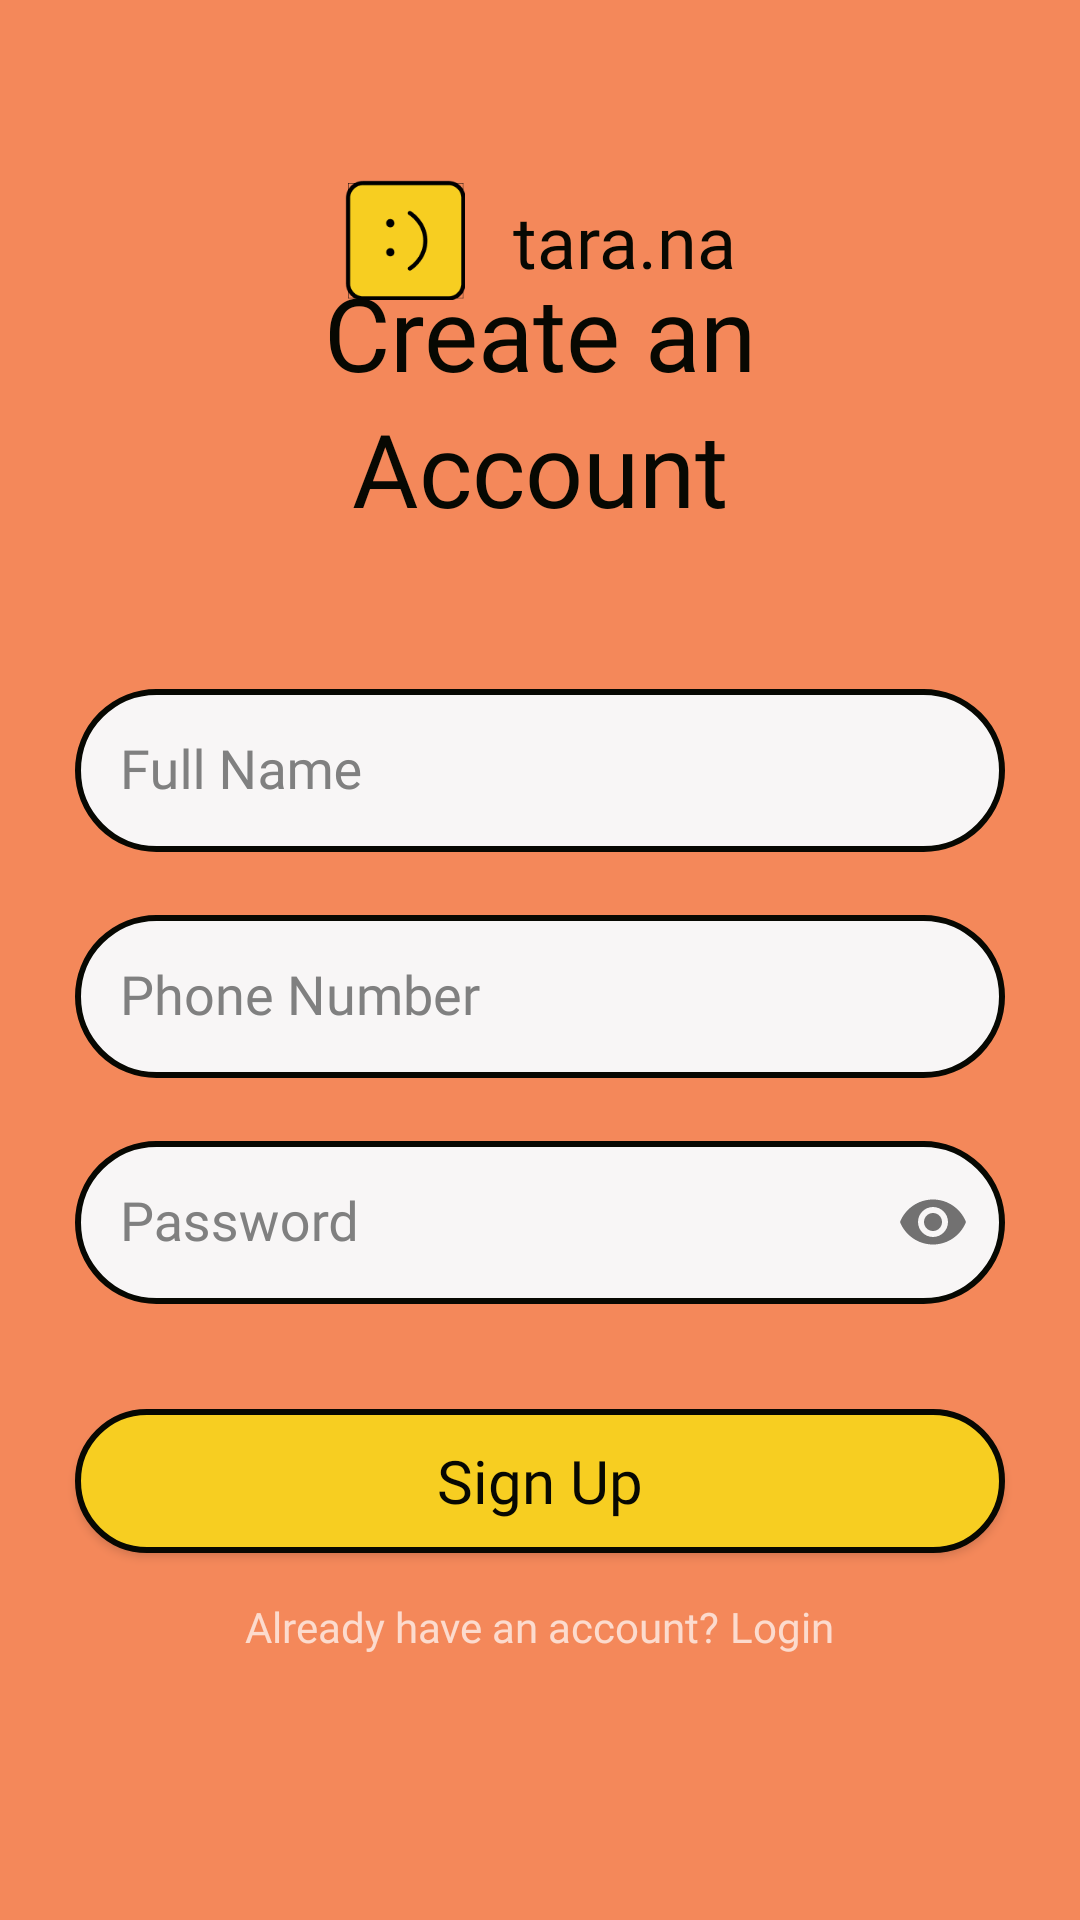

Produce the Android XML layout that renders to this screen, including the resource entries it uses.
<!-- AndroidManifest.xml: application theme Theme.AppCompat.NoActionBar -->
<!-- res/layout/activity_boarding_signup.xml -->
<?xml version="1.0" encoding="utf-8"?>
<androidx.constraintlayout.widget.ConstraintLayout xmlns:android="http://schemas.android.com/apk/res/android"
    xmlns:app="http://schemas.android.com/apk/res-auto"
    android:layout_width="match_parent"
    android:layout_height="match_parent">

    <LinearLayout
        android:id="@+id/activity_boarding_signup_ll"
        android:layout_width="match_parent"
        android:layout_height="match_parent"
        android:background="#F4885A"
        android:gravity="center_vertical"
        android:orientation="vertical">

        <TextView
            android:id="@+id/activity_signup_login_tv_1"
            android:layout_width="match_parent"
            android:layout_height="wrap_content"
            android:layout_gravity="center"
            android:layout_marginLeft="25dp"
            android:layout_marginRight="25dp"
            android:fontFamily="@font/jeko_demo_extrabold"
            android:gravity="center"
            android:text="Create an"
            android:textColor="#070802"
            android:textSize="34sp" />

        <TextView
            android:id="@+id/activity_signup_account_tv_2"
            android:layout_width="match_parent"
            android:layout_height="wrap_content"
            android:layout_gravity="center"
            android:layout_marginLeft="25dp"
            android:layout_marginRight="25dp"
            android:layout_marginBottom="35dp"
            android:fontFamily="@font/jeko_demo_extrabold"
            android:gravity="center"
            android:text="Account"
            android:textColor="#070802"
            android:textSize="34sp" />

        <com.google.android.material.textfield.TextInputLayout
            android:id="@+id/activity_signup_login_etl_name"
            android:layout_width="match_parent"
            android:layout_height="wrap_content"
            android:layout_marginLeft="25dp"
            android:layout_marginTop="5dp"
            android:layout_marginRight="25dp"
            android:theme="@style/Theme.MaterialComponents.DayNight.NoActionBar.Bridge"
            android:textColorHint="#808080">

            <com.google.android.material.textfield.TextInputEditText
                android:id="@+id/activity_signup_login_et_name"
                android:layout_width="match_parent"
                android:layout_height="wrap_content"
                android:background="@drawable/btn_round_white_80"
                android:fontFamily="@font/jeko_demo_medium"
                android:hint="Full Name"
                android:inputType="text"
                android:padding="15dp"
                android:paddingStart="25dp"
                android:paddingEnd="25dp"
                android:textColor="#000000"
                android:textColorHighlight="#000000" />
        </com.google.android.material.textfield.TextInputLayout>

        <com.google.android.material.textfield.TextInputLayout
            android:id="@+id/activity_signup_login_etl_phone"
            android:layout_width="match_parent"
            android:layout_height="wrap_content"
            android:layout_marginLeft="25dp"
            android:layout_marginTop="10dp"
            android:layout_marginRight="25dp"
            android:theme="@style/Theme.MaterialComponents.DayNight.NoActionBar.Bridge"
            android:textColorHint="#808080">

            <com.google.android.material.textfield.TextInputEditText
                android:id="@+id/activity_signup_login_et_phone"
                android:layout_width="match_parent"
                android:layout_height="wrap_content"
                android:background="@drawable/btn_round_white_80"
                android:fontFamily="@font/jeko_demo_medium"
                android:hint="Phone Number"
                android:inputType="text"
                android:padding="15dp"
                android:paddingStart="25dp"
                android:paddingEnd="25dp"
                android:textColor="#000000"/>
        </com.google.android.material.textfield.TextInputLayout>

        <com.google.android.material.textfield.TextInputLayout
            android:id="@+id/activity_signup_login_et_password"
            android:layout_width="match_parent"
            android:layout_height="wrap_content"
            android:layout_marginLeft="25dp"
            android:layout_marginTop="10dp"
            android:layout_marginRight="25dp"
            android:theme="@style/Theme.MaterialComponents.DayNight.NoActionBar.Bridge"
            app:passwordToggleEnabled="true"
            android:textColorHint="#808080">

            <com.google.android.material.textfield.TextInputEditText
                android:id="@+id/activity_signup_login_et_passwordd"
                android:layout_width="match_parent"
                android:layout_height="wrap_content"
                android:background="@drawable/btn_round_white_80"
                android:fontFamily="@font/jeko_demo_medium"
                android:hint="Password"
                android:inputType="textPassword"
                android:padding="15dp"
                android:paddingStart="25dp"
                android:paddingEnd="25dp"
                android:textColor="#000000"
                />
        </com.google.android.material.textfield.TextInputLayout>

        <Button
            android:id="@+id/activity_boarding_signup_btn_signup"
            android:layout_width="match_parent"
            android:layout_height="wrap_content"
            android:layout_gravity="center"
            android:layout_marginLeft="25dp"
            android:layout_marginTop="35dp"
            android:layout_marginRight="25dp"
            android:layout_marginBottom="15dp"
            android:background="@drawable/btn_round_yellow_80"
            android:fontFamily="@font/jeko_demo_extrabold"
            android:text="Sign Up"
            android:textAllCaps="false"
            android:textColor="#070802"
            android:textSize="20sp" />

        <LinearLayout
            android:id="@+id/activity_boarding_signup_ll_1"
            android:layout_width="wrap_content"
            android:layout_height="wrap_content"
            android:layout_gravity="center"
            android:orientation="horizontal">

            <TextView
                android:id="@+id/activity_boarding_signup_tv_2"
                android:layout_width="wrap_content"
                android:layout_height="wrap_content"
                android:layout_weight="1"
                android:fontFamily="@font/jeko_demo_medium"
                android:text="Already have an account? " />

            <TextView
                android:id="@+id/activity_boarding_signup_tv_login"
                android:layout_width="wrap_content"
                android:layout_height="wrap_content"
                android:layout_weight="1"
                android:fontFamily="@font/jeko_demo_extrabold"
                android:text="Login" />
        </LinearLayout>
    </LinearLayout>

    <androidx.constraintlayout.widget.ConstraintLayout
        android:id="@+id/activity_boarding_signup_cl"
        android:layout_width="wrap_content"
        android:layout_height="wrap_content"
        android:layout_gravity="center"
        android:layout_marginTop="60dp"
        app:layout_constraintEnd_toEndOf="parent"
        app:layout_constraintStart_toStartOf="parent"
        app:layout_constraintTop_toTopOf="parent">

        <ImageView
            android:id="@+id/activity_boarding_signup_iv_logo"
            android:layout_width="40dp"
            android:layout_height="40dp"
            app:layout_constraintBottom_toBottomOf="parent"
            app:layout_constraintStart_toStartOf="parent"
            app:layout_constraintTop_toTopOf="parent"
            android:src="@drawable/logo_chat" />

        <TextView
            android:id="@+id/activity_boarding_signup_tv_app_name"
            android:layout_width="wrap_content"
            android:layout_height="wrap_content"
            android:layout_marginStart="16dp"
            android:fontFamily="@font/monument_extended_regular"
            android:text="@string/app_name"
            android:textColor="#070802"
            android:textSize="24sp"
            app:layout_constraintBottom_toBottomOf="parent"
            app:layout_constraintStart_toEndOf="@+id/activity_boarding_signup_iv_logo"
            app:layout_constraintTop_toTopOf="parent" />
    </androidx.constraintlayout.widget.ConstraintLayout>

</androidx.constraintlayout.widget.ConstraintLayout>
<!-- resources referenced by this layout -->
<resources>
  <!-- drawable btn_round_white_80 (drawable) -->
  <?xml version="1.0" encoding="utf-8"?>
  <shape xmlns:android="http://schemas.android.com/apk/res/android"
      android:shape="rectangle">
      <solid android:color="#F8F6F6" />
      <corners android:bottomRightRadius="80dp"
          android:bottomLeftRadius="80dp"
          android:topRightRadius="80dp"
          android:topLeftRadius="80dp"/>
      <stroke android:width="2dp" android:color="#070802"/>
  </shape>
  <!-- drawable btn_round_yellow_80 (drawable) -->
  <?xml version="1.0" encoding="utf-8"?>
  <shape xmlns:android="http://schemas.android.com/apk/res/android"
      android:shape="rectangle">
      <solid android:color="#F7CE21" />
      <corners android:bottomRightRadius="80dp"
          android:bottomLeftRadius="80dp"
          android:topRightRadius="80dp"
          android:topLeftRadius="80dp"/>
      <stroke android:width="2dp" android:color="#070802"/>
  </shape>
  <!-- drawable logo_chat: png bitmap (drawable, 2821 bytes) -->
  <string name="app_name">tara.na</string>
</resources>
